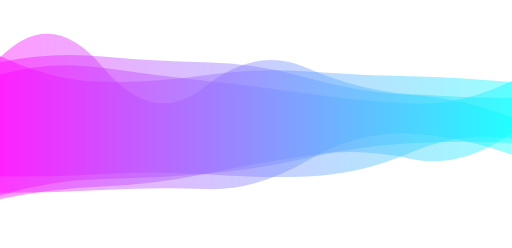
t = 0.00 s
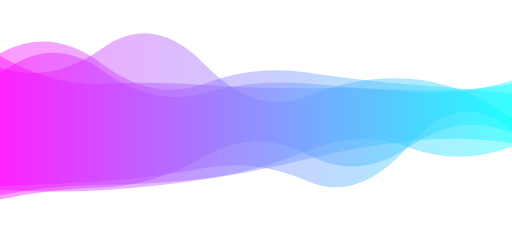
t = 1.67 s
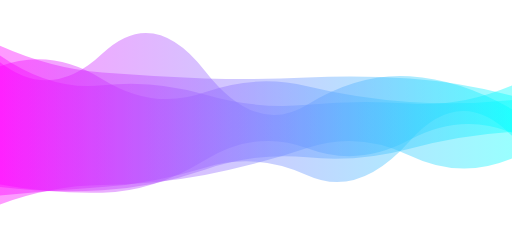
t = 3.33 s
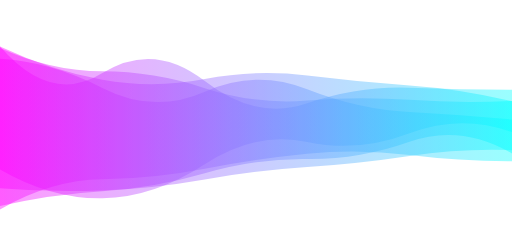
t = 5.00 s
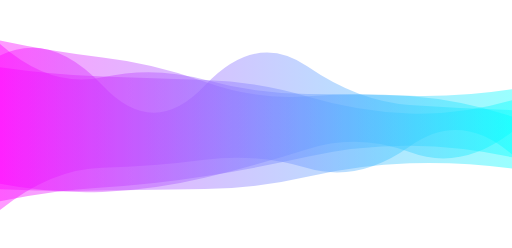
t = 6.67 s
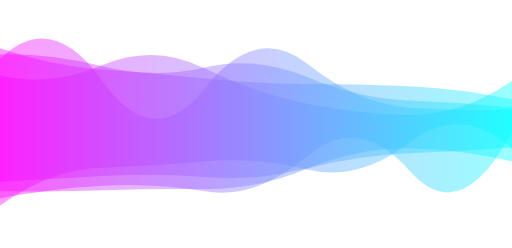
t = 8.34 s

The animated SVG that drew these frames (rendered in a browser with its animation timeline set to each time). Animation: 4 SMIL elements (animate=4); one cycle of 10.00 s, repeats indefinitely.

<svg xmlns="http://www.w3.org/2000/svg" xmlns:xlink="http://www.w3.org/1999/xlink" style="margin:auto;display:block;z-index:1;position:relative" preserveAspectRatio="xMidYMid" viewBox="0 0 1280 619">
<g transform=""><linearGradient id="lg-0.06622949145019907" x1="0" x2="1" y1="0" y2="0">
  <stop stop-color="#ff00ff" offset="0"></stop>
  <stop stop-color="#00ffff" offset="1"></stop>
</linearGradient><path d="M 0 0 M 0 478.865 Q 128 481.128 256 475.112 T 512 472.145 T 768 412.07 T 1024 353.096 T 1280 395.281 L 1280 227.949 Q 1152 207.365 1024 203.222 T 768 194.744 T 512 192.056 T 256 187.689 T 0 129.141 Z" fill="url(#lg-0.06622949145019907)" opacity="0.4">
  <animate attributeName="d" dur="10s" repeatCount="indefinite" keyTimes="0;0.333;0.667;1" calcmod="spline" keySplines="0.2 0 0.2 1;0.2 0 0.2 1;0.2 0 0.2 1" begin="0s" values="M0 0M 0 481.102200835888Q 128 482.13234929000265 256 474.77112501822967T 512 472.0944480099066T 768 401.51604437333106T 1024 333.3795957455428T 1280 386.08754170062605L 1280 205.26271355786332Q 1152 192.2261386458235 1024 190.01053129523368T 768 178.3222304634388T 512 187.78727591913707T 256 203.8182262743053T 0 139.33673670029265Z;M0 0M 0 467.0059438656607Q 128 482.8189279894348 256 475.08542915966996T 512 423.70286513388214T 768 392.7697953675268T 1024 371.13427734011543T 1280 328.9726997016895L 1280 213.0034716773044Q 1152 267.50996190618304 1024 258.5025845911917T 768 261.4255569298248T 512 235.83959209062903T 256 212.73228555559217T 0 138.22241233350678Z;M0 0M 0 472.68572839758343Q 128 478.3544815682155 256 476.05532909564016T 512 472.2837414172623T 768 441.2180061314122T 1024 407.5540009707629T 1280 420.67220928871745L 1280 290.60770442450917Q 1152 249.1776020739966 1024 239.71187163187972T 768 240.10167634694062T 512 203.84737434245108T 256 143.1401094419824T 0 100.97897014007748Z;M0 0M 0 481.102200835888Q 128 482.13234929000265 256 474.77112501822967T 512 472.0944480099066T 768 401.51604437333106T 1024 333.3795957455428T 1280 386.08754170062605L 1280 205.26271355786332Q 1152 192.2261386458235 1024 190.01053129523368T 768 178.3222304634388T 512 187.78727591913707T 256 203.8182262743053T 0 139.33673670029265Z"></animate>
</path><path d="M 0 0 M 0 501.404 Q 128 434.429 256 432.021 T 512 417.972 T 768 409.537 T 1024 356.875 T 1280 364.181 L 1280 259.246 Q 1152 262.181 1024 252.971 T 768 163.874 T 512 218.258 T 256 185.239 T 0 145.534 Z" fill="url(#lg-0.06622949145019907)" opacity="0.4">
  <animate attributeName="d" dur="10s" repeatCount="indefinite" keyTimes="0;0.333;0.667;1" calcmod="spline" keySplines="0.2 0 0.2 1;0.2 0 0.2 1;0.2 0 0.2 1" begin="-2.5s" values="M0 0M 0 525.4314864673963Q 128 408.05214348334334 256 404.5301720563637T 512 388.00448527137326T 768 437.4273884318718T 1024 354.9483810768206T 1280 377.28640893911745L 1280 285.95083734924776Q 1152 295.2673114508907 1024 286.43331183053914T 768 153.88693124383008T 512 221.6357394170857T 256 219.84208317106004T 0 149.19650664310353Z;M0 0M 0 475.8825702129207Q 128 462.44526998929246 256 461.2208463668984T 512 449.80197434525286T 768 379.91367719548487T 1024 358.921154967457T 1280 350.2616537065325L 1280 230.8827560036217Q 1152 227.03856948493078 1024 217.42994661486958T 768 174.48197945306777T 512 214.6713353345002T 256 148.4859412378812T 0 141.6442961568369Z;M0 0M 0 522.2079932884865Q 128 463.2046301909477 256 462.2405570159417T 512 432.38607534359755T 768 365.9661258662021T 1024 397.8945587768751T 1280 410.97771073254034L 1280 241.5023856918122Q 1152 197.48557547803097 1024 188.70200166544925T 768 199.81391395001543T 512 189.0195036515799T 256 191.82461970460957T 0 104.4366761971371Z;M0 0M 0 525.4314864673963Q 128 408.05214348334334 256 404.5301720563637T 512 388.00448527137326T 768 437.4273884318718T 1024 354.9483810768206T 1280 377.28640893911745L 1280 285.95083734924776Q 1152 295.2673114508907 1024 286.43331183053914T 768 153.88693124383008T 512 221.6357394170857T 256 219.84208317106004T 0 149.19650664310353Z"></animate>
</path><path d="M 0 0 M 0 495.835 Q 128 470.802 256 464.588 T 512 457.358 T 768 389.304 T 1024 412.238 T 1280 330.016 L 1280 201.709 Q 1152 277.777 1024 273.488 T 768 246.876 T 512 184.901 T 256 165.849 T 0 187.254 Z" fill="url(#lg-0.06622949145019907)" opacity="0.4">
  <animate attributeName="d" dur="10s" repeatCount="indefinite" keyTimes="0;0.333;0.667;1" calcmod="spline" keySplines="0.2 0 0.2 1;0.2 0 0.2 1;0.2 0 0.2 1" begin="-5s" values="M0 0M 0 423.0016610361811Q 128 497.18452553402244 256 495.046681086204T 512 409.8292465043182T 768 354.198502380812T 1024 332.63560175466597T 1280 329.7483151790175L 1280 298.4080671834795Q 1152 285.9066118306576 1024 279.3020730991134T 768 222.39701985648594T 512 228.59714294666418T 256 219.29820006692967T 0 146.33692508160658Z;M0 0M 0 495.0369839929971Q 128 470.67310616197085 256 463.6272097189134T 512 477.8649427658089T 768 390.37250566327606T 1024 426.5599578715388T 1280 329.2345045642405L 1280 201.94294983621438Q 1152 289.3833532526224 1024 286.8438839217043T 768 258.6998481867193T 512 170.39375791555085T 256 162.89327222120502T 0 188.4324450755991Z;M0 0M 0 498.43239898022716Q 128 471.2237160405163 256 467.7172473026421T 512 390.59430251188775T 768 385.8256525022898T 1024 365.60884057018285T 1280 332.5602111554086L 1280 200.9478380339938Q 1152 239.99125903247594 1024 230.00357997161439T 768 208.38061963038683T 512 232.13230914498303T 256 175.4736993975623T 0 183.41800955999634Z;M0 0M 0 423.0016610361811Q 128 497.18452553402244 256 495.046681086204T 512 409.8292465043182T 768 354.198502380812T 1024 332.63560175466597T 1280 329.7483151790175L 1280 298.4080671834795Q 1152 285.9066118306576 1024 279.3020730991134T 768 222.39701985648594T 512 228.59714294666418T 256 219.29820006692967T 0 146.33692508160658Z"></animate>
</path><path d="M 0 0 M 0 430.641 Q 128 434.277 256 426.333 T 512 443.152 T 768 433.689 T 1024 391.126 T 1280 356.922 L 1280 289.731 Q 1152 261.451 1024 256.539 T 768 172.401 T 512 153.423 T 256 152.502 T 0 147.789 Z" fill="url(#lg-0.06622949145019907)" opacity="0.4">
  <animate attributeName="d" dur="10s" repeatCount="indefinite" keyTimes="0;0.333;0.667;1" calcmod="spline" keySplines="0.2 0 0.2 1;0.2 0 0.2 1;0.2 0 0.2 1" begin="-7.5s" values="M0 0M 0 475.4251262918319Q 128 471.10748116777194 256 461.74116892112926T 512 411.65999259709963T 768 457.9541091340221T 1024 352.06601813454705T 1280 317.3554023871965L 1280 296.96373596514906Q 1152 185.95846441113358 1024 176.11634493392467T 768 263.0472948493037T 512 163.43837198468105T 256 109.30014184438795T 0 174.84021063316368Z;M0 0M 0 527.56667736228Q 128 489.91350966726293 256 482.68663892829284T 512 439.4946670945364T 768 376.88922678546413T 1024 354.4070850206998T 1280 404.91497158871874L 1280 199.42568704021454Q 1152 236.0106021374217 1024 232.96948038054416T 768 256.0762775510558T 512 214.73547650298445T 256 206.5239193840938T 0 96.07881400629819Z;M0 0M 0 429.01255129861414Q 128 433.34261602162394 256 425.3869752876835T 512 443.21313336840774T 768 434.6428538960158T 1024 391.74285424323193T 1280 356.1160643913454L 1280 291.2480875725315Q 1152 261.87831159132776 1024 256.93445394349806T 768 170.99541152891726T 512 152.39330170285393T 256 151.5946037172196T 0 148.6574431263556Z;M0 0M 0 475.4251262918319Q 128 471.10748116777194 256 461.74116892112926T 512 411.65999259709963T 768 457.9541091340221T 1024 352.06601813454705T 1280 317.3554023871965L 1280 296.96373596514906Q 1152 185.95846441113358 1024 176.11634493392467T 768 263.0472948493037T 512 163.43837198468105T 256 109.30014184438795T 0 174.84021063316368Z"></animate>
</path></g>
</svg>
